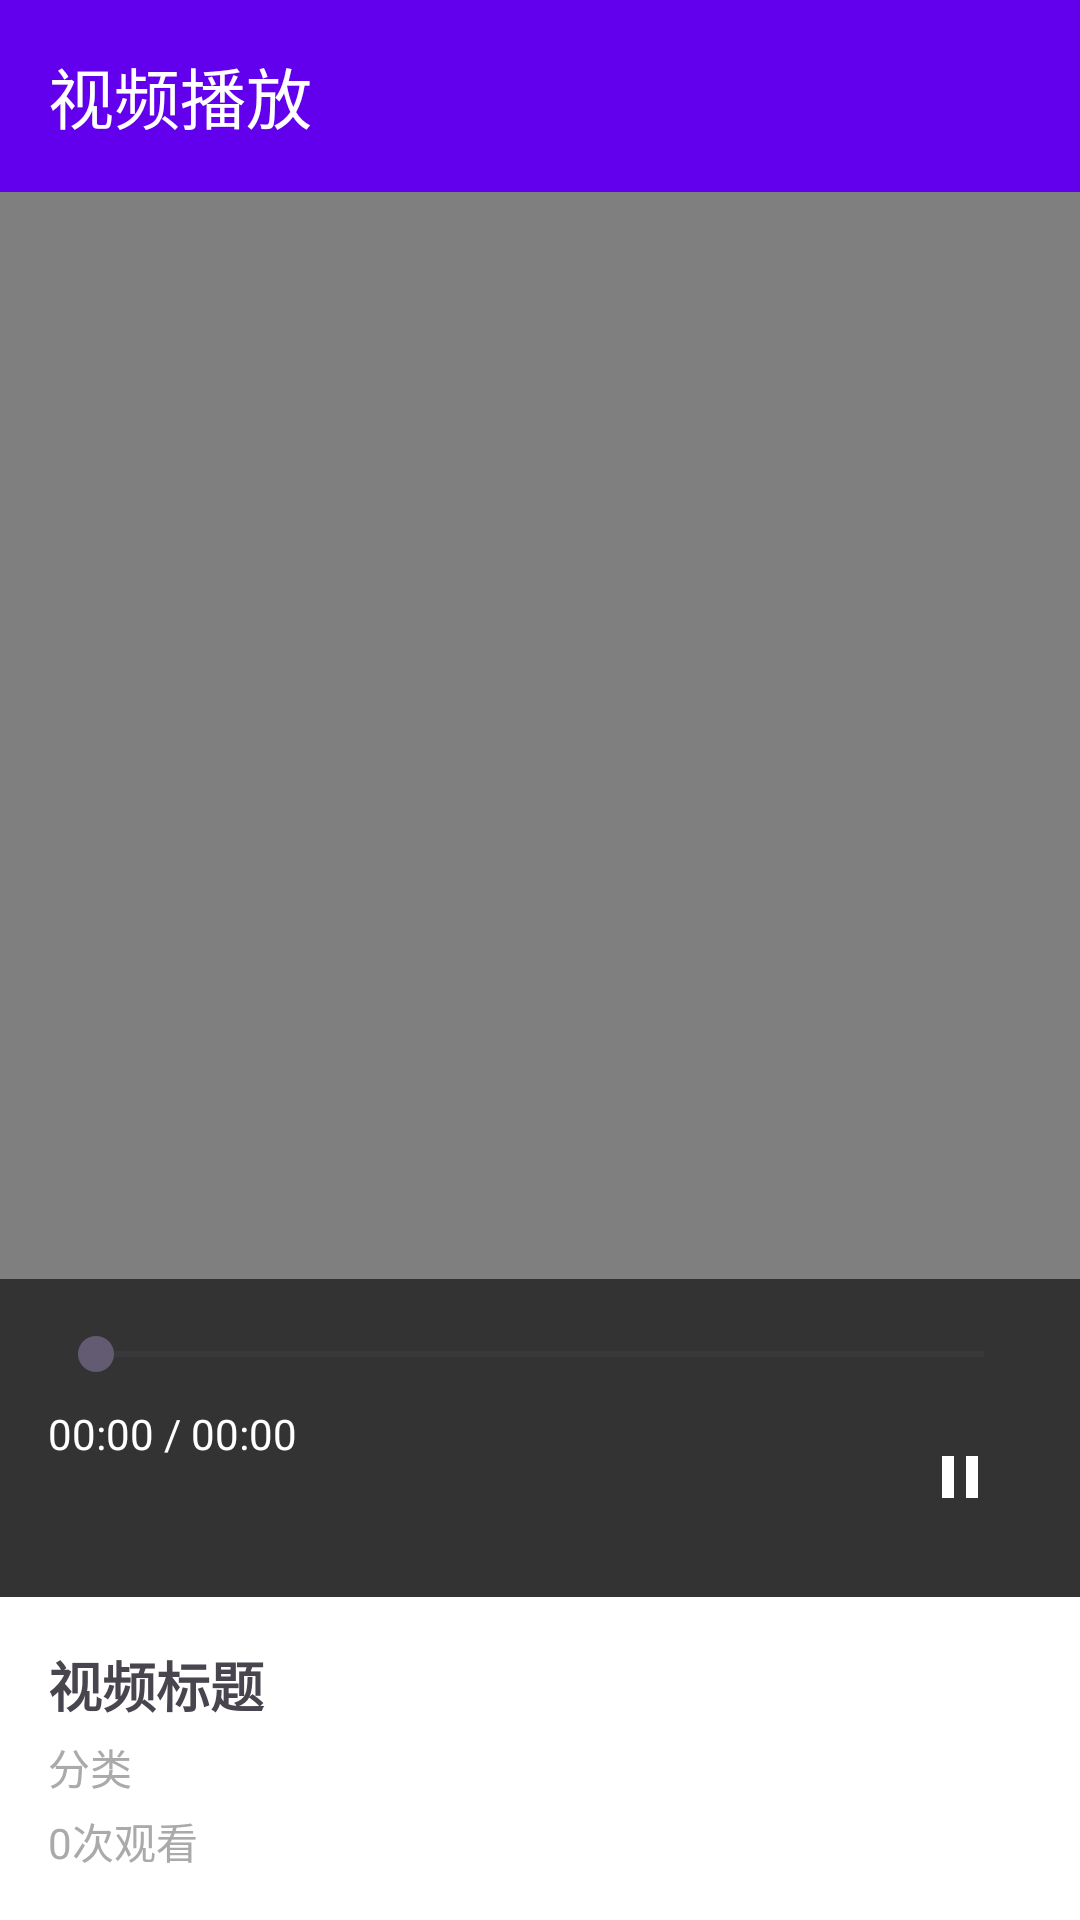

This screen was rendered from an Android layout file. Write that file and the resources it references.
<!-- AndroidManifest.xml: application theme Theme.VideoRecommend -->
<!-- res/layout/activity_video_play.xml -->
<?xml version="1.0" encoding="utf-8"?>
<LinearLayout
    xmlns:android="http://schemas.android.com/apk/res/android"
    xmlns:app="http://schemas.android.com/apk/res-auto"
    android:layout_width="match_parent"
    android:layout_height="match_parent"
    android:orientation="vertical"
    android:background="@android:color/black">

    
    <com.google.android.material.appbar.MaterialToolbar
        android:id="@+id/toolbar"
        android:layout_width="match_parent"
        android:layout_height="?attr/actionBarSize"
        android:background="@color/purple_500"
        app:title="视频播放"
        app:titleTextColor="@android:color/white"
        app:navigationIcon="@drawable/ic_arrow_back" />

    
    <FrameLayout
        android:layout_width="match_parent"
        android:layout_height="0dp"
        android:layout_weight="1"
        android:background="@android:color/black">

        <VideoView
            android:id="@+id/videoView"
            android:layout_width="match_parent"
            android:layout_height="match_parent"
            android:layout_gravity="center" />

        
        <ProgressBar
            android:id="@+id/progressBar"
            android:layout_width="wrap_content"
            android:layout_height="wrap_content"
            android:layout_gravity="center"
            android:visibility="gone" />

        
        <LinearLayout
            android:id="@+id/controllerOverlay"
            android:layout_width="match_parent"
            android:layout_height="wrap_content"
            android:layout_gravity="bottom"
            android:orientation="vertical"
            android:background="#99000000"
            android:padding="16dp"
            android:visibility="visible">

            
            <SeekBar
                android:id="@+id/seekBar"
                android:layout_width="match_parent"
                android:layout_height="wrap_content"
                android:max="100"
                android:progress="0" />

            <LinearLayout
                android:layout_width="match_parent"
                android:layout_height="wrap_content"
                android:orientation="horizontal"
                android:layout_marginTop="8dp">

                <TextView
                    android:id="@+id/tvCurrentTime"
                    android:layout_width="wrap_content"
                    android:layout_height="wrap_content"
                    android:text="00:00"
                    android:textColor="@android:color/white"
                    android:textSize="14sp" />

                <TextView
                    android:layout_width="wrap_content"
                    android:layout_height="wrap_content"
                    android:text=" / "
                    android:textColor="@android:color/white"
                    android:textSize="14sp" />

                <TextView
                    android:id="@+id/tvTotalTime"
                    android:layout_width="wrap_content"
                    android:layout_height="wrap_content"
                    android:text="00:00"
                    android:textColor="@android:color/white"
                    android:textSize="14sp" />

                <Space
                    android:layout_width="0dp"
                    android:layout_height="match_parent"
                    android:layout_weight="1" />

                <ImageButton
                    android:id="@+id/btnPlayPause"
                    android:layout_width="48dp"
                    android:layout_height="48dp"
                    android:src="@drawable/ic_pause"
                    android:background="@null"
                    android:tint="@android:color/white" />

            </LinearLayout>

        </LinearLayout>

    </FrameLayout>

    
    <LinearLayout
        android:layout_width="match_parent"
        android:layout_height="wrap_content"
        android:orientation="vertical"
        android:padding="16dp"
        android:background="@android:color/white">

        <TextView
            android:id="@+id/tvTitle"
            android:layout_width="match_parent"
            android:layout_height="wrap_content"
            android:text="视频标题"
            android:textSize="18sp"
            android:textStyle="bold" />

        <TextView
            android:id="@+id/tvCategory"
            android:layout_width="match_parent"
            android:layout_height="wrap_content"
            android:text="分类"
            android:textSize="14sp"
            android:textColor="@android:color/darker_gray"
            android:layout_marginTop="4dp" />

        <TextView
            android:id="@+id/tvViews"
            android:layout_width="match_parent"
            android:layout_height="wrap_content"
            android:text="0次观看"
            android:textSize="14sp"
            android:textColor="@android:color/darker_gray"
            android:layout_marginTop="4dp" />

    </LinearLayout>

</LinearLayout>
<!-- resources referenced by this layout -->
<resources>
  <color name="purple_500">#FF6200EE</color>
  <!-- drawable ic_pause (drawable) -->
  <?xml version="1.0" encoding="utf-8"?>
  <vector xmlns:android="http://schemas.android.com/apk/res/android"
      android:width="24dp"
      android:height="24dp"
      android:viewportWidth="24"
      android:viewportHeight="24"
      android:tint="@android:color/white">
      <path
          android:fillColor="@android:color/white"
          android:pathData="M6,19h4V5H6v14zM14,5v14h4V5h-4z" />
  </vector>
  <style name="Theme.VideoRecommend" parent="Base.Theme.VideoRecommend" />
  <style name="Base.Theme.VideoRecommend" parent="Theme.Material3.DayNight.NoActionBar">
          
          
      </style>
</resources>
